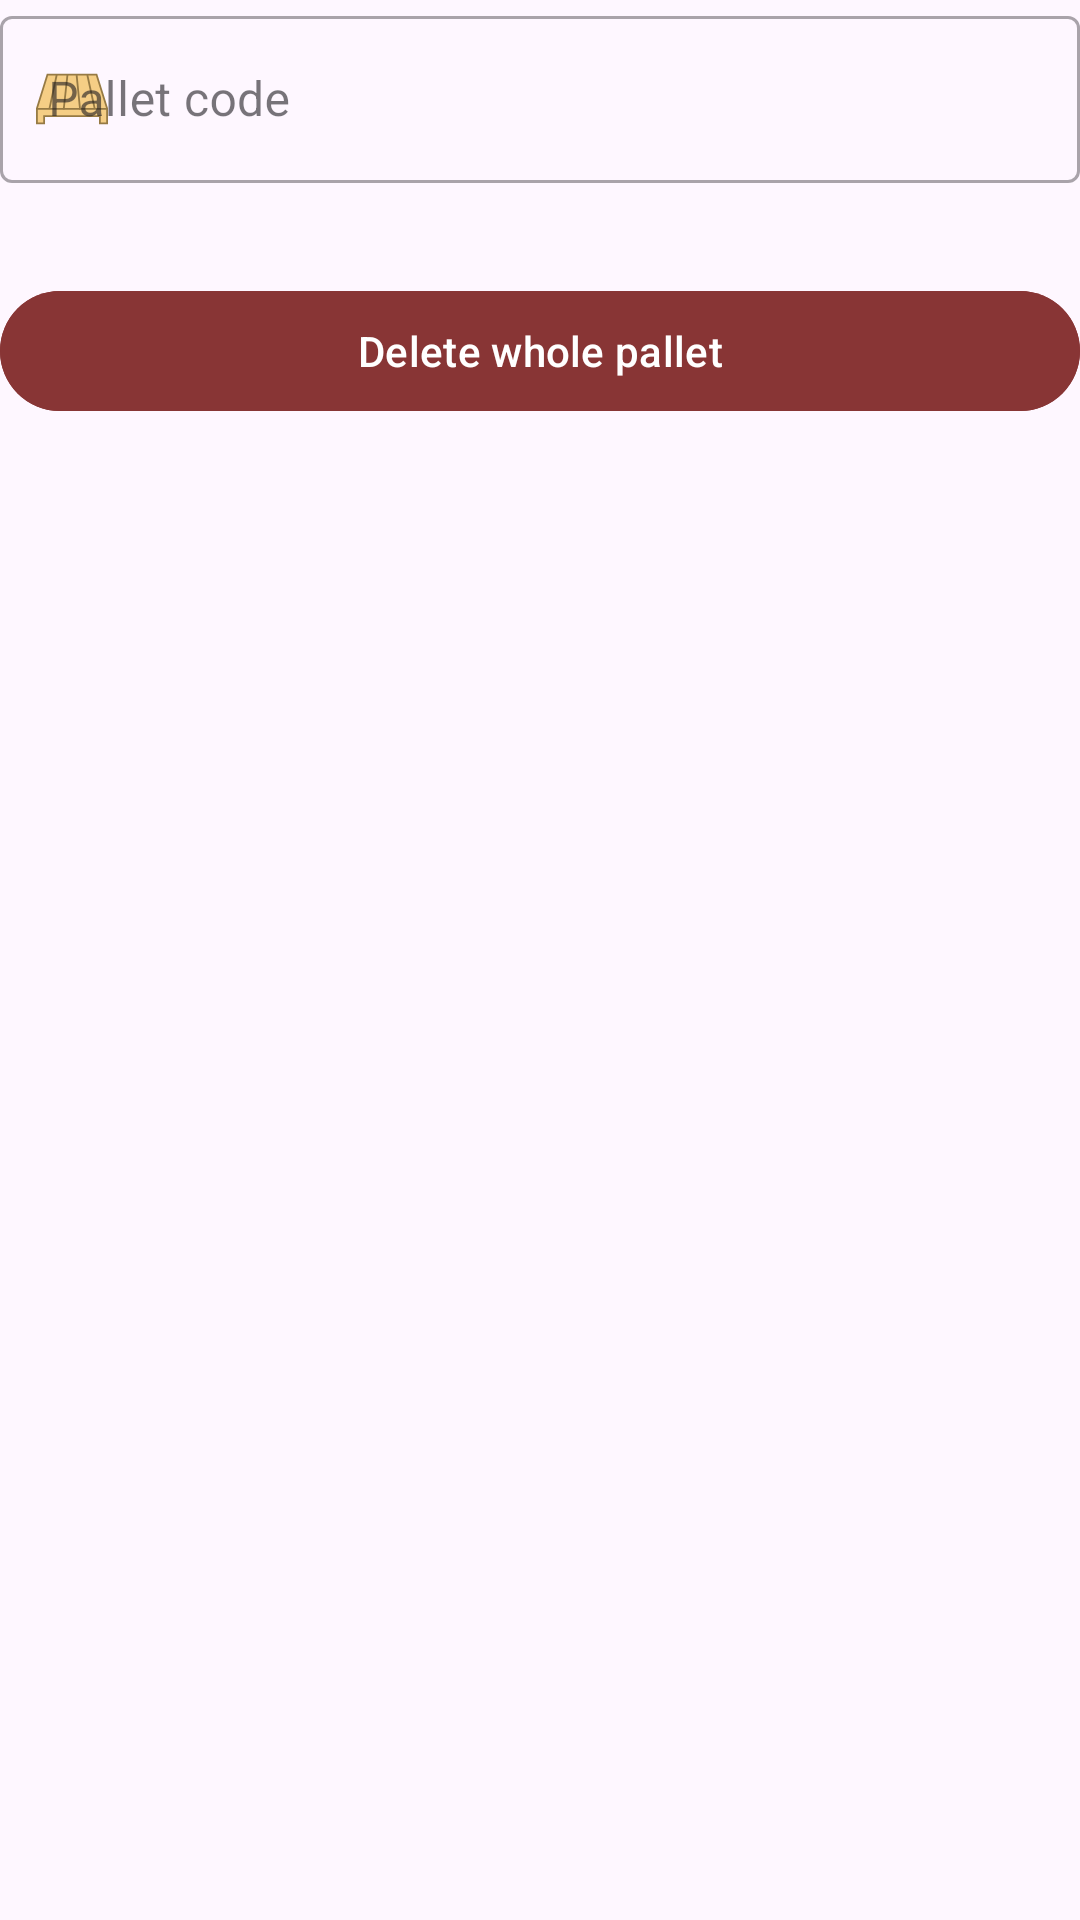

This screen was rendered from an Android layout file. Write that file and the resources it references.
<!-- AndroidManifest.xml: application theme Theme.ScanApp4 -->
<!-- res/layout/fragment_delete_pallet.xml -->
<?xml version="1.0" encoding="utf-8"?>
<androidx.constraintlayout.widget.ConstraintLayout xmlns:android="http://schemas.android.com/apk/res/android"
    xmlns:app="http://schemas.android.com/apk/res-auto"
    xmlns:tools="http://schemas.android.com/tools"
    android:layout_width="match_parent"
    android:layout_height="match_parent"
    tools:context=".Ui.AddPallets.AddNewPalletsFragment">

    <com.google.android.material.textfield.TextInputLayout
        android:id="@+id/pallet_code"
        style="@style/Widget.MaterialComponents.TextInputLayout.OutlinedBox"
        android:layout_width="match_parent"
        android:layout_height="wrap_content"
        android:hint="@string/pallet_code"
        app:layout_constraintEnd_toEndOf="parent"
        app:layout_constraintStart_toStartOf="parent"
        app:layout_constraintTop_toTopOf="parent"
        app:startIconDrawable="@drawable/ic_pallet"
        app:startIconTint="@null">

        <com.google.android.material.textfield.TextInputEditText
            android:layout_width="match_parent"
            android:layout_height="match_parent"
            android:imeOptions="actionGo"
            android:inputType="none"
            android:lines="1"
            android:maxLines="1"
            android:singleLine="true" />
    </com.google.android.material.textfield.TextInputLayout>


    <androidx.recyclerview.widget.RecyclerView
        android:id="@+id/boxes_codes"
        android:layout_width="match_parent"
        android:layout_height="wrap_content"
        android:layout_marginTop="16dp"
        app:layoutManager="androidx.recyclerview.widget.LinearLayoutManager"
        app:layout_constraintTop_toBottomOf="@+id/pallet_code" />

    <com.google.android.material.button.MaterialButton
        android:id="@+id/delete_whole_pallet"
        android:layout_width="0dp"
        android:layout_height="wrap_content"
        android:layout_marginTop="16dp"
        android:text="@string/delete_whole_pallet"
        android:backgroundTint="#883535"
        app:layout_constraintEnd_toEndOf="parent"
        app:layout_constraintStart_toStartOf="parent"
        app:layout_constraintTop_toBottomOf="@+id/boxes_codes" />

</androidx.constraintlayout.widget.ConstraintLayout>
<!-- resources referenced by this layout -->
<resources>
  <!-- drawable ic_pallet (drawable) -->
  <vector xmlns:android="http://schemas.android.com/apk/res/android" android:height="24dp" android:viewportHeight="40" android:viewportWidth="40" android:width="24dp">
        
      <path android:fillColor="#F5C276" android:pathData="M27,22L27,20"/>
        
      <path android:fillColor="#F5C276" android:pathData="M27,25L27,23"/>
        
      <path android:fillColor="#F5C276" android:pathData="M27,19L27,17"/>
        
      <path android:fillColor="#F5C276" android:pathData="M27,28L27,26"/>
        
      <path android:fillColor="#F5C276" android:pathData="M27,16L27,14"/>
        
      <path android:fillColor="#F5CE85" android:pathData="M0.511,25.5l0,-0.29l5.856,-18.71l27.266,0l5.867,18.71l0,0.29z"/>
        
      <path android:fillColor="#967A44" android:pathData="M33.266,7l5.645,18H1.1L6.735,7H33.266M34,6H6L0.011,25.133V26H40v-0.867L34,6L34,6z"/>
        
      <path android:fillColor="#F5CE85" android:pathData="M35.5,33.5l0,-4l-30.989,0l0,4l-4,0l0,-8l38.989,0l0,8z"/>
        
      <path android:fillColor="#967A44" android:pathData="M39,26v7h-3v-3v-1h-1H5.011h-1v1v3h-3v-7H39M40,25H0.011v9h5v-4H35v4h5V25L40,25z"/>
        
      <path android:fillColor="#00000000" android:pathData="M11.538,6.419L7.416,25.616" android:strokeColor="#967A44" android:strokeWidth="1"/>
        
      <path android:fillColor="#00000000" android:pathData="M17.503,6.364L15.388,25.833" android:strokeColor="#967A44" android:strokeWidth="1"/>
        
      <path android:fillColor="#00000000" android:pathData="M28.512,6.69L32.633,25.399" android:strokeColor="#967A44" android:strokeWidth="1"/>
        
      <path android:fillColor="#00000000" android:pathData="M22.571,6.779L24.491,25.9" android:strokeColor="#967A44" android:strokeWidth="1"/>
      
  </vector>
  <string name="delete_whole_pallet">Delete whole pallet</string>
  <string name="pallet_code">Pallet code</string>
  <style name="Theme.ScanApp4" parent="Base.Theme.ScanApp4" />
  <style name="Base.Theme.ScanApp4" parent="Theme.Material3.DayNight.NoActionBar">
          
          
      </style>
</resources>
